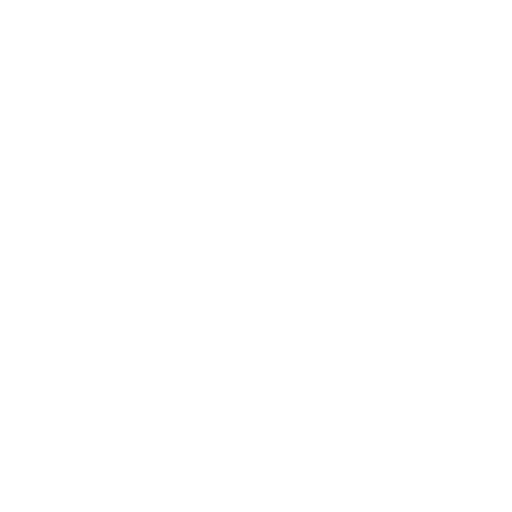
t = 0.00 s
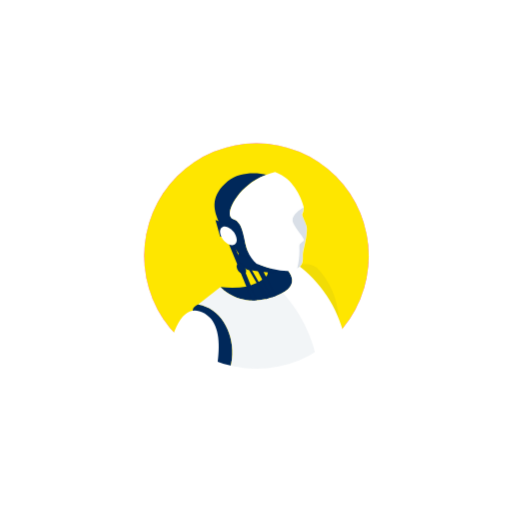
t = 3.00 s
t = 3.25 s: frame unchanged from t = 3.00 s, image omitted
t = 3.50 s: frame unchanged from t = 3.00 s, image omitted
t = 3.75 s: frame unchanged from t = 3.00 s, image omitted
t = 4.25 s: frame unchanged from t = 3.00 s, image omitted

The animated SVG that drew these frames (rendered in a browser with its animation timeline set to each time). Animation: 2 CSS @keyframes rules; one cycle of 5.00 s, repeats indefinitely.

<svg  width="227" height="227" viewBox="0 0 227 227" fill="none" xmlns="http://www.w3.org/2000/svg">
  <defs>
    <style type="text/css">

      .fadeInOut {
        animation: fadeInOut 2s ease-in infinite;
        transform-origin: center center;
        transform-box: fill-box;
        animation-direction: alternate;
      }

      .fade {
        animation: fadein .8s ease-out forwards;
        transform-origin: center center;
        transform-box: fill-box;
        animation-direction: alternate;
      }

      @keyframes fadein {
        0% {
          opacity: 0;
          transform: scale(.1);
        }
        100% {
          opacity: 1;
          transform: scale(1);
        }
      }

      @keyframes fadeInOut {
        0% {
          transform: scale(0);
          opacity: 0;
        }
        50% {
          transform: scale(1);
          opacity: 1;
        }
        100% {
          transform: scale(0);
          opacity: 0;
        }
      }

      .delay-1 {
        animation-delay: 1s;
      }

      .delay-2 {
        animation-delay: 2s;
      }

      .delay-3 {
        animation-delay: 3s;
      }

    </style>

  </defs>

<g class="fade">
  <circle id="Ellipse 12" opacity="0.2" cx="113.478" cy="112.479" r="74.4933" fill="rgba(255,255,255,.15)" class="fadeInOut "/>
  <circle id="Ellipse 13" opacity="0.2" cx="113.478" cy="114.538" r="98.4799" fill="rgba(255,255,255,.15)" class="fadeInOut delay-1"/>
  <circle id="Ellipse 14" opacity="0.2" cx="113.478" cy="113.478" r="111.478" stroke="rgba(255,255,255,.15)" stroke-width="4" class="fadeInOut delay-2"/>
  <g id="icon--android ">
    <mask id="mask0_451_3045" style="mask-type:alpha" maskUnits="userSpaceOnUse" x="63" y="63" width="101" height="101">
      <ellipse id="Ellipse 10" rx="49.7896" ry="50" transform="matrix(-1 0 0 1 113.688 113.478)" fill="#C4C4C4"/>
    </mask>
    <g mask="url(#mask0_451_3045)">
      <path id="Ellipse 11" d="M113.688 168.478C83.4091 168.478 58.8989 143.834 58.8989 113.478C58.8989 83.1223 83.4091 58.478 113.688 58.478C143.968 58.478 168.478 83.1223 168.478 113.478C168.478 143.834 143.968 168.478 113.688 168.478Z" fill="#FEE600" stroke="#F71D57" stroke-width="10"/>
      <g id="android">
        <path id="Vector" d="M87.8101 135.04C90.1443 135.424 92.3671 136.315 94.3243 137.649C96.2814 138.983 97.926 140.729 99.1439 142.765C104.479 151.204 104.341 163.459 98.022 171.047C98.022 171.047 92.939 169.276 88.726 158.838C85.4289 150.652 82.9561 145.915 85.5892 136.948C85.8868 135.89 87.8101 135.04 87.8101 135.04Z" fill="#00285A"/>
        <path id="Vector_2" d="M124.537 130.234C107.41 138.328 97.7477 127.176 97.7477 127.176C101.666 127.705 105.642 127.635 109.539 126.969C114.119 125.773 118.813 122.922 118.698 120.991C118.584 119.059 122.384 117.772 122.384 117.772L125.178 117.473C125.178 117.473 135.458 125.06 124.537 130.234Z" fill="#00285A"/>
        <path id="Vector_3" d="M78.9269 195.673C75.0345 195.673 72.3556 194.914 71.6916 191.074C70.6842 185.487 71.4856 173.921 72.722 165.782C75.9504 144.789 81.2395 135.752 88.3603 137.96C102.465 142.328 95.9848 166.402 92.0008 180.727C90.7644 185.188 89.7112 188.821 88.8869 191.741C88.1771 194.316 83.8497 195.558 78.9269 195.673Z" fill="white"/>
        <path id="Vector_4" d="M99.1445 142.765C97.9265 140.729 96.2819 138.983 94.3248 137.649C92.3676 136.315 90.1448 135.424 87.8107 135.04L97.702 127.176C97.702 127.176 107.364 138.328 124.491 130.234C135.412 125.06 125.132 117.473 125.132 117.473L131.131 116.852C142.059 124.695 149.748 136.285 152.745 149.433C154.461 156.297 155.033 163.398 154.439 170.449C150.708 168.833 146.522 168.62 142.648 169.851C132.894 173.116 123.552 192.063 113.523 193.741C111.211 194.168 108.825 193.913 106.654 193.006C106.25 189.581 105.283 186.248 103.792 183.141L97.9996 171.047C104.342 163.39 104.571 151.204 99.1445 142.765Z" fill="url(#paint0_linear_451_3045)"/>
        <g id="Vector_5" style="mix-blend-mode:multiply" opacity="0.05">
          <path d="M141.983 170.127C132.481 174.036 123.368 192.109 113.569 193.741C111.256 194.168 108.87 193.913 106.7 193.006C106.295 189.581 105.328 186.248 103.838 183.141L98.045 171.047C104.364 163.39 104.502 151.204 99.1669 142.765C97.949 140.729 96.3044 138.983 94.3473 137.649C92.3901 136.315 90.1673 135.424 87.8331 135.04L97.7015 127.176C97.7015 127.176 107.364 138.328 124.49 130.234L125.338 129.797C134.309 139.696 139.921 152.199 141.365 165.506C141.709 167.115 141.869 168.656 141.983 170.127Z" fill="#00285A"/>
        </g>
      </g>
      <path id="Vector_6" opacity="0.05" d="M132.367 117.657C133.7 117.149 135.137 116.98 136.551 117.164C137.966 117.349 139.312 117.881 140.472 118.714C146.315 124.774 149.745 132.774 150.111 141.202C146.436 131.88 140.302 123.741 132.367 117.657Z" fill="#00285A"/>
      <path id="Vector_7" d="M113.73 116.829C116.91 118.176 120.238 119.141 123.644 119.703C122.859 120.213 122.023 120.637 121.148 120.968C117.772 120.778 114.409 120.402 111.074 119.841L106.861 110.437L109.906 111.517C110.773 113.55 112.079 115.364 113.73 116.829Z" fill="#00285A"/>
      <path id="Vector_8" d="M120.324 131.889L110.982 113.656C110.929 113.537 110.899 113.408 110.896 113.277C110.892 113.147 110.915 113.017 110.962 112.895C111.008 112.773 111.079 112.662 111.169 112.567C111.259 112.473 111.366 112.398 111.486 112.345C111.721 112.228 111.992 112.206 112.243 112.283C112.494 112.36 112.706 112.53 112.837 112.759L122.178 131.016C122.192 131.099 122.192 131.185 122.178 131.269C121.583 131.476 120.942 131.683 120.324 131.889Z" fill="#00285A"/>
      <path id="Vector_9" d="M117.919 132.533L104.754 110.023C104.722 109.966 104.703 109.903 104.696 109.838C104.689 109.773 104.696 109.708 104.715 109.645C104.734 109.583 104.766 109.525 104.808 109.475C104.85 109.426 104.902 109.385 104.96 109.356C105.073 109.287 105.208 109.266 105.336 109.296C105.465 109.326 105.576 109.405 105.647 109.517L118.973 132.28L117.919 132.533Z" fill="#00285A"/>
      <path id="Vector_10" d="M111.715 133.154L101.228 107.655C101.184 107.532 101.165 107.403 101.171 107.273C101.178 107.143 101.209 107.016 101.265 106.898C101.32 106.781 101.398 106.676 101.494 106.588C101.59 106.501 101.702 106.434 101.823 106.39C101.942 106.336 102.07 106.307 102.2 106.304C102.33 106.3 102.46 106.323 102.581 106.37C102.702 106.417 102.813 106.487 102.907 106.578C103.001 106.668 103.076 106.776 103.128 106.896L113.73 132.786C113.751 132.9 113.751 133.017 113.73 133.131C113.111 133.177 112.402 133.177 111.715 133.154Z" fill="#00285A"/>
      <path id="Vector_11" d="M105.486 114.024C105.634 115.188 106.076 116.296 106.769 117.242C107.462 118.187 108.384 118.939 109.448 119.427C111.508 120.278 113.042 119.266 112.905 117.128C112.741 115.965 112.29 114.863 111.595 113.919C110.899 112.976 109.98 112.221 108.921 111.724C106.86 110.828 105.326 111.862 105.486 114.024Z" fill="#00285A"/>
      <path id="Vector_12" d="M100.907 80.3846C106.31 75.7859 114.278 76.6137 118.217 77.4184C116.509 78.0327 114.862 78.8023 113.294 79.7178C104.502 84.8912 98.9835 95.5831 103.494 97.1467C108.005 98.7102 107.753 105.608 109.722 111.104C110.299 112.604 111.137 113.989 112.195 115.196L106.058 112.667C102.563 108.095 99.4965 103.207 96.8999 98.0664C94.4271 92.433 93.4883 86.6847 100.907 80.3846Z" fill="#00285A"/>
      <path id="Vector_13" d="M106.105 99.2391C107.368 101.704 108.219 104.361 108.623 107.103C103.563 106.275 97.5643 104.803 97.5643 104.803L95.5036 97.5606C98.8815 98.8586 102.493 99.4305 106.105 99.2391Z" fill="#00285A"/>
      <path id="Vector_14" d="M97.5414 102.987C97.6891 104.152 98.1305 105.259 98.8236 106.205C99.5168 107.15 100.439 107.903 101.502 108.39C103.54 109.264 105.097 108.229 104.937 106.091C104.789 104.926 104.348 103.819 103.655 102.873C102.962 101.927 102.039 101.175 100.976 100.688C98.9381 99.8138 97.404 100.849 97.5414 102.987Z" fill="white"/>
      <path id="Vector_15" d="M109.722 111.15C107.753 105.654 108.005 98.7332 103.494 97.1926C98.9835 95.6521 104.502 84.9372 113.294 79.7637C115.983 78.1769 118.892 76.9991 121.926 76.2687C122.962 76.6798 123.971 77.1559 124.948 77.6943C131.336 81.3043 134.336 89.9267 134.633 91.7662C134.731 92.8539 134.516 93.947 134.015 94.9163C134.015 95.997 135.114 97.6065 135.87 100.09C136.625 102.573 134.977 109.057 134.404 111.586C133.832 114.116 135.297 116.392 132.321 118.806C129.344 121.221 121.33 120.048 113.752 116.898C111.97 115.333 110.588 113.362 109.722 111.15Z" fill="white"/>
      <g id="Vector_16" style="mix-blend-mode:multiply" opacity="0.15">
        <path d="M132.71 109.425C132.573 108.114 133.374 107.77 134.519 106.85C135.664 105.93 131.68 102.55 129.94 98.6872C128.681 95.859 132.504 93.2148 134.519 91.9962C134.519 92.9752 134.3 93.9418 133.878 94.8243C133.878 95.905 134.977 97.5146 135.733 99.9978C136.488 102.481 134.84 108.965 134.267 111.494C133.695 114.024 135.16 116.3 132.184 118.714L131.772 118.967C132.551 115.85 132.868 112.635 132.71 109.425Z" fill="#00285A"/>
      </g>
      <path id="Vector_17" d="M104.891 118.277C104.985 118.937 105.245 119.561 105.645 120.092C106.046 120.623 106.574 121.043 107.18 121.313C108.325 121.795 109.195 121.313 109.104 120.025C109.013 119.362 108.755 118.733 108.354 118.197C107.954 117.662 107.423 117.239 106.814 116.967C105.669 116.484 104.822 117.059 104.891 118.277Z" fill="#00285A"/>
    </g>
  </g>

</g>
  <defs>
    <linearGradient id="paint0_linear_451_3045" x1="-12561.3" y1="4594.28" x2="-14120.9" y2="5270.84" gradientUnits="userSpaceOnUse">
      <stop stop-color="white"/>
      <stop offset="1" stop-color="#ACB8BF"/>
    </linearGradient>
  </defs>

</svg>
